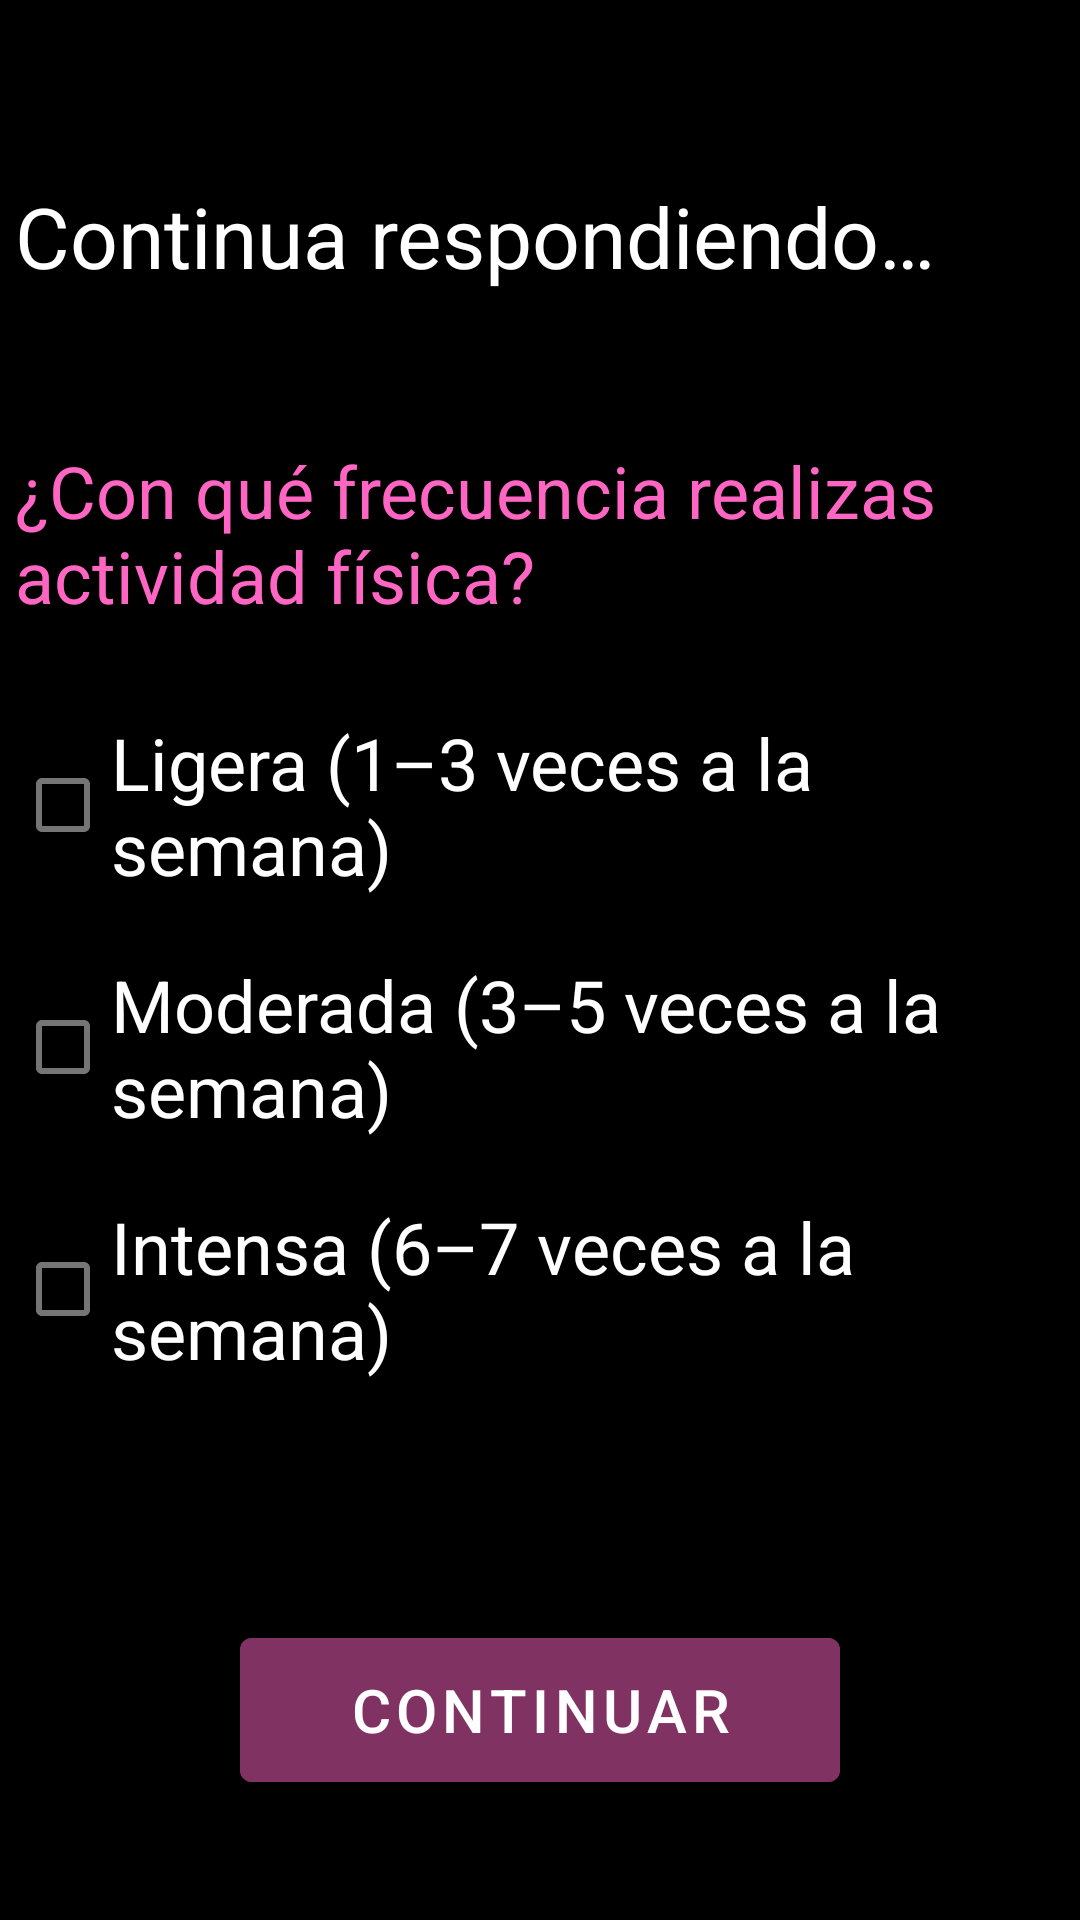

Here is an Android app screen rendered from its layout file. Give the layout XML and the strings, colors and styles it references.
<!-- AndroidManifest.xml: application theme Theme.NutriiApp -->
<!-- res/layout/activity_third.xml -->
<?xml version="1.0" encoding="utf-8"?>
<androidx.constraintlayout.widget.ConstraintLayout xmlns:android="http://schemas.android.com/apk/res/android"
    xmlns:app="http://schemas.android.com/apk/res-auto"
    xmlns:tools="http://schemas.android.com/tools"
    android:layout_width="match_parent"
    android:layout_height="match_parent"
    android:background="@color/black"
    tools:context=".ThirdActivity">

    <Button
        android:id="@+id/btnContinuar3"
        android:layout_width="@dimen/btnLargo"
        android:layout_height="@dimen/btnAlto"
        android:layout_marginBottom="40dp"
        android:backgroundTint="@color/RosaBotones"
        android:text="@string/btnContinuar"
        android:textSize="20sp"
        app:layout_constraintBottom_toBottomOf="parent"
        app:layout_constraintEnd_toEndOf="parent"
        app:layout_constraintStart_toStartOf="parent" />

    <TextView
        android:id="@+id/txtFrecuencia"
        android:layout_width="@dimen/EdtCuestionarioLargo"
        android:layout_height="wrap_content"
        android:layout_marginTop="50dp"
        android:text="@string/Frecuencia"
        android:textColor="@color/RosaNutriapp"
        android:textSize="24sp"
        app:layout_constraintEnd_toEndOf="parent"
        app:layout_constraintHorizontal_bias="0.508"
        app:layout_constraintStart_toStartOf="parent"
        app:layout_constraintTop_toBottomOf="@+id/txtContinua" />

    <TextView
        android:id="@+id/txtContinua"
        android:layout_width="@dimen/EdtCuestionarioLargo"
        android:layout_height="wrap_content"
        android:layout_marginTop="60dp"
        android:text="@string/Continua"
        android:textColor="@color/white"
        android:textSize="28sp"
        app:layout_constraintEnd_toEndOf="parent"
        app:layout_constraintStart_toStartOf="parent"
        app:layout_constraintTop_toTopOf="parent" />


    <CheckBox
        android:id="@+id/cbLigera"
        android:layout_width="@dimen/EdtCuestionarioLargo"
        android:layout_height="wrap_content"
        android:layout_marginTop="30dp"
        android:text="@string/Ligera"
        android:textColor="@color/white"
        android:textSize="24sp"
        app:layout_constraintEnd_toEndOf="parent"
        app:layout_constraintHorizontal_bias="0.508"
        app:layout_constraintStart_toStartOf="parent"
        app:layout_constraintTop_toBottomOf="@+id/txtFrecuencia" />

    <CheckBox
        android:id="@+id/cbModerada"
        android:layout_width="@dimen/EdtCuestionarioLargo"
        android:layout_height="wrap_content"
        android:layout_marginTop="20dp"
        android:text="@string/Moderada"
        android:textColor="@color/white"
        android:textSize="24sp"
        app:layout_constraintEnd_toEndOf="parent"
        app:layout_constraintHorizontal_bias="0.508"
        app:layout_constraintStart_toStartOf="parent"
        app:layout_constraintTop_toBottomOf="@+id/cbLigera" />

    <CheckBox
        android:id="@+id/cbIntensa"
        android:layout_width="@dimen/EdtCuestionarioLargo"
        android:layout_height="wrap_content"
        android:layout_marginTop="20dp"
        android:text="@string/Intensa"
        android:textColor="@color/white"
        android:textSize="24sp"
        app:layout_constraintEnd_toEndOf="parent"
        app:layout_constraintHorizontal_bias="0.508"
        app:layout_constraintStart_toStartOf="parent"
        app:layout_constraintTop_toBottomOf="@+id/cbModerada" />

</androidx.constraintlayout.widget.ConstraintLayout>
<!-- resources referenced by this layout -->
<resources>
  <color name="RosaBotones">#ff803362</color>
  <color name="RosaNutriapp">#ffff66c4</color>
  <color name="black">#FF000000</color>
  <color name="white">#FFFFFFFF</color>
  <dimen name="EdtCuestionarioLargo">350dp</dimen>
  <dimen name="btnAlto">60dp</dimen>
  <dimen name="btnLargo">200dp</dimen>
  <string name="Continua">Continua respondiendo…</string>
  <string name="Frecuencia">¿Con qué frecuencia realizas actividad física?</string>
  <string name="Intensa">Intensa (6–7 veces a la semana)</string>
  <string name="Ligera">Ligera (1–3 veces a la semana)</string>
  <string name="Moderada">Moderada (3–5 veces a la semana)</string>
  <string name="btnContinuar">CONTINUAR</string>
  <style name="Theme.NutriiApp" parent="Theme.MaterialComponents.DayNight.DarkActionBar">
          
          <item name="colorPrimary">@color/purple_500</item>
          <item name="colorPrimaryVariant">@color/purple_700</item>
          <item name="colorOnPrimary">@color/white</item>
          
          <item name="colorSecondary">@color/teal_200</item>
          <item name="colorSecondaryVariant">@color/teal_700</item>
          <item name="colorOnSecondary">@color/black</item>
          
          <item name="android:statusBarColor">?attr/colorPrimaryVariant</item>
          
      </style>
  <color name="purple_500">#FF6200EE</color>
  <color name="purple_700">#FF3700B3</color>
  <color name="teal_200">#FF03DAC5</color>
  <color name="teal_700">#FF018786</color>
</resources>
